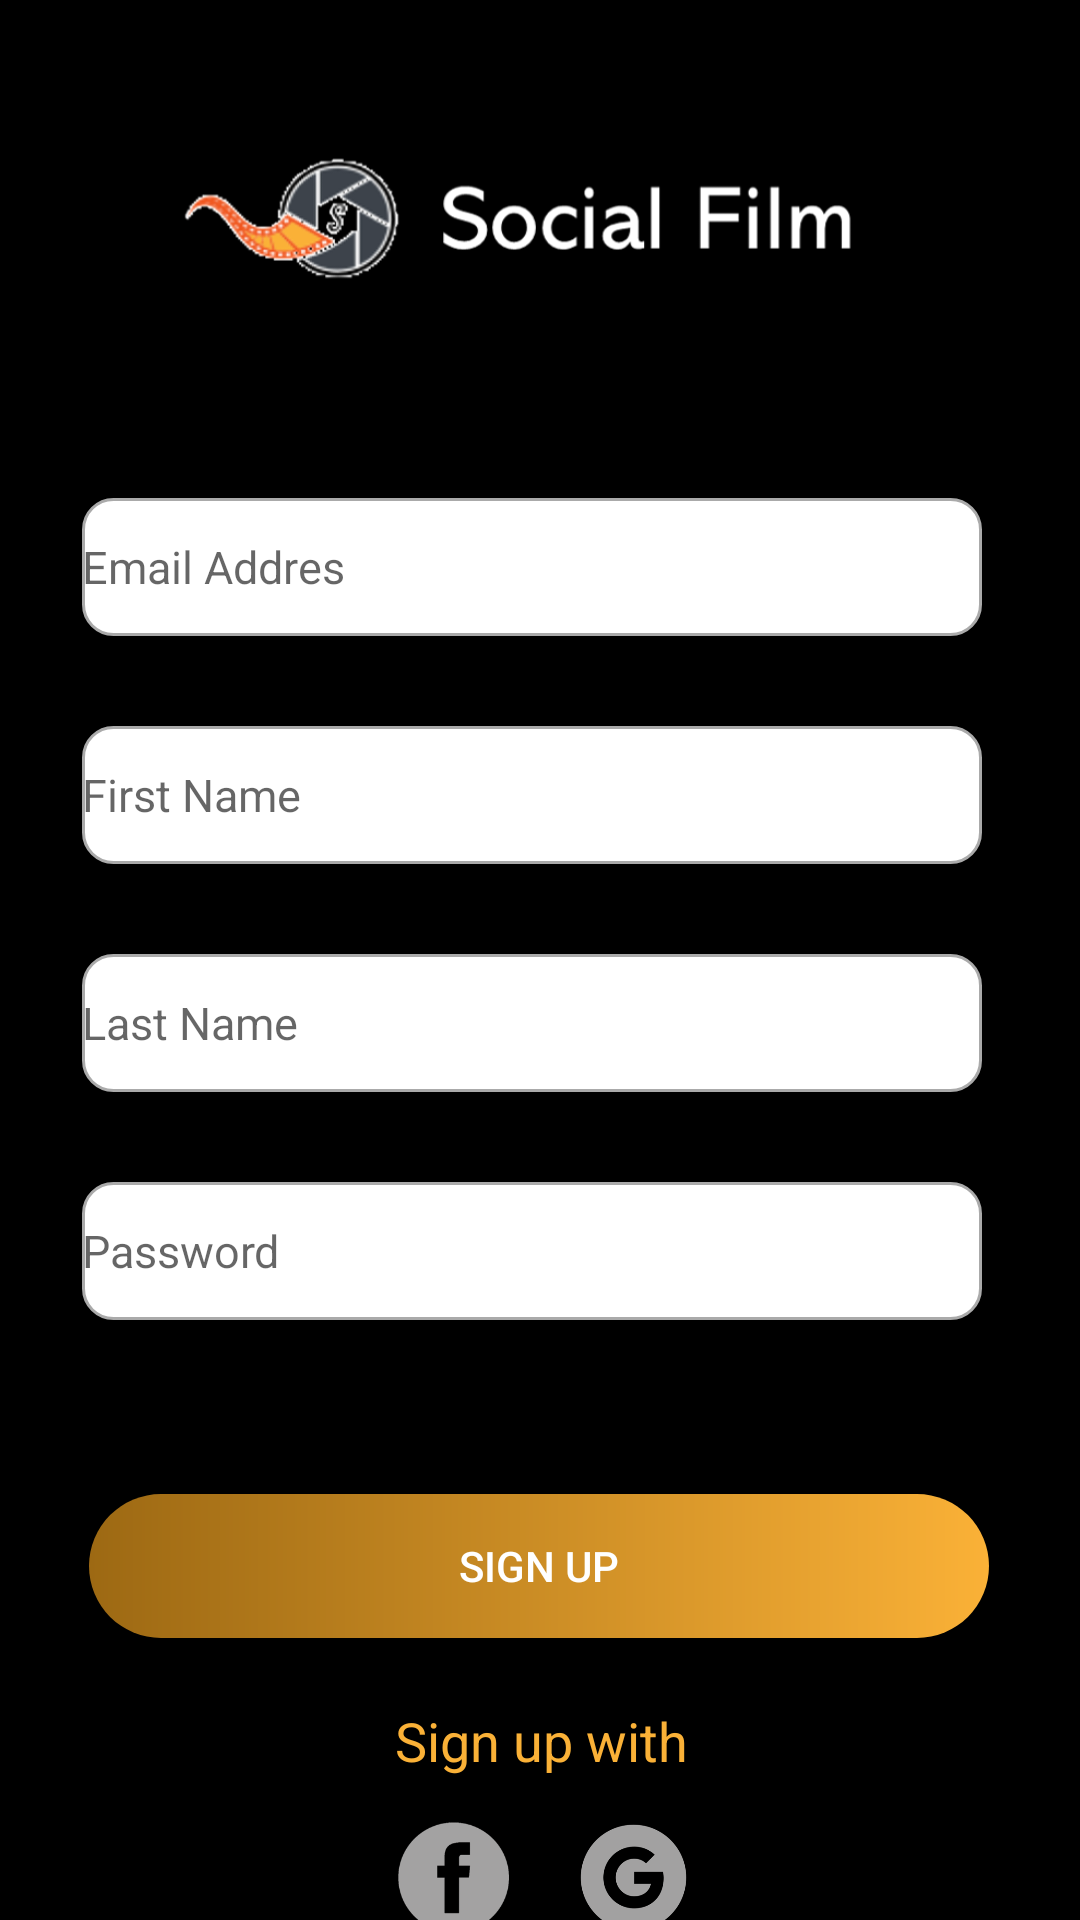

Reconstruct the res/layout file that produces this screen, plus the resources it refers to.
<!-- AndroidManifest.xml: application theme Theme.SocialFilmApp -->
<!-- res/layout/activity_register.xml -->
<?xml version="1.0" encoding="utf-8"?>
<androidx.constraintlayout.widget.ConstraintLayout xmlns:android="http://schemas.android.com/apk/res/android"
    xmlns:app="http://schemas.android.com/apk/res-auto"
    xmlns:tools="http://schemas.android.com/tools"
    android:layout_width="match_parent"
    android:layout_height="match_parent"
    android:background="@color/black"
    tools:context=".RegisterActivity">


    <EditText
        android:id="@+id/PasswordSignUp"
        android:layout_width="300dp"
        android:layout_height="46dp"
        android:layout_marginStart="104dp"

        android:layout_marginTop="30dp"
        android:layout_marginEnd="97dp"
        android:background="@drawable/custom_input"
        android:drawableStart="@drawable/custom_lock_ic"
        android:ems="10"
        android:hint="@string/password"
        android:inputType="textPassword"
        app:layout_constraintEnd_toEndOf="parent"
        app:layout_constraintHorizontal_bias="0.544"
        app:layout_constraintStart_toStartOf="parent"
        app:layout_constraintTop_toBottomOf="@+id/editTextLastNameSignUp" />

    <EditText
        android:id="@+id/editTextEmailAddressSignUp"
        android:layout_width="300dp"
        android:layout_height="46dp"
        android:layout_marginStart="104dp"
        android:layout_marginTop="34dp"
        android:layout_marginEnd="97dp"
        android:background="@drawable/custom_input"
        android:drawableStart="@drawable/custom_email_ic"
        android:ems="10"
        android:hint="@string/email_addres"
        android:inputType="textEmailAddress"
        app:layout_constraintEnd_toEndOf="parent"
        app:layout_constraintHorizontal_bias="0.544"
        app:layout_constraintStart_toStartOf="parent"
        app:layout_constraintTop_toBottomOf="@+id/imageView4" />

    <androidx.appcompat.widget.AppCompatButton
        android:id="@+id/buttonSignUp"
        android:layout_width="300dp"
        android:layout_height="wrap_content"
        android:layout_marginStart="109dp"
        android:layout_marginTop="58dp"
        android:layout_marginEnd="109dp"
        android:background="@drawable/custom_sign_in"
        android:text="Sign up"
        android:textColor="@color/white"
        app:layout_constraintEnd_toEndOf="parent"
        app:layout_constraintHorizontal_bias="0.504"
        app:layout_constraintStart_toStartOf="parent"
        app:layout_constraintTop_toBottomOf="@+id/PasswordSignUp" />

    <ImageView
        android:id="@+id/imageView7"
        android:layout_width="43dp"
        android:layout_height="43dp"
        android:layout_marginTop="12dp"
        android:layout_marginEnd="171dp"
        app:layout_constraintEnd_toEndOf="parent"
        app:layout_constraintStart_toEndOf="@+id/imageView6"
        app:layout_constraintTop_toBottomOf="@+id/textView2"
        app:srcCompat="@drawable/icongoogle4" />

    <ImageView
        android:id="@+id/imageView6"
        android:layout_width="37dp"
        android:layout_height="37dp"
        android:layout_marginStart="176dp"
        android:layout_marginTop="15dp"
        android:layout_marginEnd="20dp"
        app:layout_constraintEnd_toStartOf="@+id/imageView7"
        app:layout_constraintStart_toStartOf="parent"
        app:layout_constraintTop_toBottomOf="@+id/textView2"
        app:srcCompat="@drawable/icongfacebook4" />

    <TextView
        android:id="@+id/textView2"
        android:layout_width="wrap_content"
        android:layout_height="wrap_content"
        android:layout_marginStart="172dp"
        android:layout_marginTop="22dp"
        android:layout_marginEnd="171dp"
        android:text="Sign up with"
        android:textColor="@color/newcolorPrimary"
        android:textSize="18sp"
        app:layout_constraintEnd_toEndOf="parent"
        app:layout_constraintStart_toStartOf="parent"
        app:layout_constraintTop_toBottomOf="@+id/buttonSignUp" />

    <TextView
        android:id="@+id/textView3"
        android:layout_width="wrap_content"
        android:layout_height="wrap_content"
        android:layout_marginStart="88dp"
        android:layout_marginTop="115dp"
        android:text="Already have an account?"
        android:textColor="@color/material_dynamic_neutral40"
        android:textSize="17sp"
        app:layout_constraintEnd_toStartOf="@+id/textViewSignIn"
        app:layout_constraintStart_toStartOf="parent"
        app:layout_constraintTop_toBottomOf="@+id/buttonSignUp" />

    <TextView
        android:id="@+id/textViewSignIn"
        android:layout_width="wrap_content"
        android:layout_height="wrap_content"
        android:layout_marginStart="15dp"
        android:layout_marginEnd="100dp"
        android:text="Sign In"
        android:textColor="@color/newcolorPrimary"
        android:textSize="18sp"
        app:layout_constraintEnd_toEndOf="parent"
        app:layout_constraintStart_toEndOf="@+id/textView3"
        app:layout_constraintTop_toTopOf="@+id/textView3" />

    <ImageView
        android:id="@+id/imageView4"
        android:layout_width="300dp"
        android:layout_height="105dp"
        android:layout_marginStart="70dp"
        android:layout_marginTop="27dp"
        android:layout_marginEnd="41dp"
        android:layout_marginBottom="34dp"
        app:layout_constraintBottom_toTopOf="@+id/editTextEmailAddressSignUp"
        app:layout_constraintEnd_toEndOf="parent"
        app:layout_constraintStart_toStartOf="parent"
        app:layout_constraintTop_toTopOf="parent"
        app:srcCompat="@drawable/logosignup" />


    <EditText
        android:id="@+id/editTextFirstNameSignUp"
        android:layout_width="300dp"
        android:layout_height="46dp"
        android:layout_marginStart="104dp"
        android:layout_marginTop="30dp"
        android:layout_marginEnd="97dp"
        android:background="@drawable/custom_input"
        android:drawableStart="@drawable/custom_person"
        android:ems="10"
        android:hint="@string/first_name"
        android:inputType="textPersonName"
        app:layout_constraintEnd_toEndOf="parent"
        app:layout_constraintHorizontal_bias="0.544"
        app:layout_constraintStart_toStartOf="parent"
        app:layout_constraintTop_toBottomOf="@+id/editTextEmailAddressSignUp" />

    <EditText
        android:id="@+id/editTextLastNameSignUp"
        android:layout_width="300dp"
        android:layout_height="46dp"
        android:layout_marginStart="104dp"
        android:layout_marginTop="30dp"
        android:layout_marginEnd="97dp"
        android:background="@drawable/custom_input"
        android:drawableStart="@drawable/custom_person"
        android:ems="10"
        android:hint="@string/last_name"
        android:inputType="textPersonName"
        app:layout_constraintEnd_toEndOf="parent"
        app:layout_constraintHorizontal_bias="0.544"
        app:layout_constraintStart_toStartOf="parent"
        app:layout_constraintTop_toBottomOf="@+id/editTextFirstNameSignUp" />


</androidx.constraintlayout.widget.ConstraintLayout>
<!-- resources referenced by this layout -->
<resources>
  <color name="black">#FF000000</color>
  <color name="newcolorPrimary">#FAB137</color>
  <color name="white">#FFFFFFFF</color>
  <!-- drawable custom_input (drawable) -->
  <?xml version="1.0" encoding="utf-8"?>
  <selector xmlns:android="http://schemas.android.com/apk/res/android">
      <item android:state_enabled="true" android:state_focused="true">
          <shape android:shape="rectangle">
              <solid android:color="@android:color/white"/>
              <corners android:radius="10dp"/>
              <stroke android:color="@color/newcolorPrimary" android:width="1dp"/>
          </shape>
      </item>
  
      <item android:state_enabled="true">
          <shape android:shape="rectangle">
              <solid android:color="@android:color/white"/>
              <corners android:radius="10dp"/>
              <stroke android:color="@android:color/darker_gray" android:width="1dp"/>
          </shape>
      </item>
  
  
  </selector>
  <!-- drawable custom_lock_ic (drawable) -->
  <?xml version="1.0" encoding="utf-8"?>
  <selector xmlns:android="http://schemas.android.com/apk/res/android">
      <item android:state_focused="true"
          android:drawable="@drawable/ic_lock_focused"/>
  
      <item android:state_focused="false"
          android:drawable="@drawable/ic_lock"/>
  
  
  </selector>
  <!-- drawable custom_sign_in (drawable) -->
  <?xml version="1.0" encoding="utf-8"?>
  <shape xmlns:android="http://schemas.android.com/apk/res/android"
      android:shape="rectangle">
  
      <gradient
          android:startColor="#9D6913"
          android:endColor="@color/newcolorPrimary"
          android:type="linear" />
      <corners android:radius="50dp"/>
  
  
  </shape>
  <!-- drawable icongfacebook4: png bitmap (drawable, 6122 bytes) -->
  <!-- drawable icongoogle4: png bitmap (drawable, 10311 bytes) -->
  <!-- drawable logosignup: png bitmap (drawable, 37401 bytes) -->
  <string name="email_addres"><font size="15">Email Addres</font></string>
  <string name="first_name"><font size="15">First Name</font></string>
  <string name="last_name"><font size="15">Last Name</font></string>
  <string name="password"><font size="15">Password</font></string>
  <style name="Theme.SocialFilmApp" parent="Theme.MaterialComponents.DayNight.DarkActionBar">
          
          <item name="colorPrimary">@color/purple_500</item>
          <item name="colorPrimaryVariant">@color/purple_700</item>
          <item name="colorOnPrimary">@color/white</item>
          
          <item name="colorSecondary">@color/teal_200</item>
          <item name="colorSecondaryVariant">@color/teal_700</item>
          <item name="colorOnSecondary">@color/black</item>
          
          <item name="android:statusBarColor" tools:targetApi="l">?attr/colorPrimaryVariant</item>
          
      </style>
  <!-- drawable ic_lock_focused (drawable) -->
  <vector android:height="24dp" android:tint="@color/newcolorPrimary"
      android:viewportHeight="24" android:viewportWidth="24"
      android:width="24dp" xmlns:android="http://schemas.android.com/apk/res/android">
      <path android:fillColor="@android:color/white" android:pathData="M18,8h-1L17,6c0,-2.76 -2.24,-5 -5,-5S7,3.24 7,6v2L6,8c-1.1,0 -2,0.9 -2,2v10c0,1.1 0.9,2 2,2h12c1.1,0 2,-0.9 2,-2L20,10c0,-1.1 -0.9,-2 -2,-2zM12,17c-1.1,0 -2,-0.9 -2,-2s0.9,-2 2,-2 2,0.9 2,2 -0.9,2 -2,2zM15.1,8L8.9,8L8.9,6c0,-1.71 1.39,-3.1 3.1,-3.1 1.71,0 3.1,1.39 3.1,3.1v2z"/>
  </vector>
  <color name="purple_500">#FF6200EE</color>
  <color name="purple_700">#FF3700B3</color>
  <color name="teal_200">#FF03DAC5</color>
  <color name="teal_700">#FF018786</color>
</resources>
